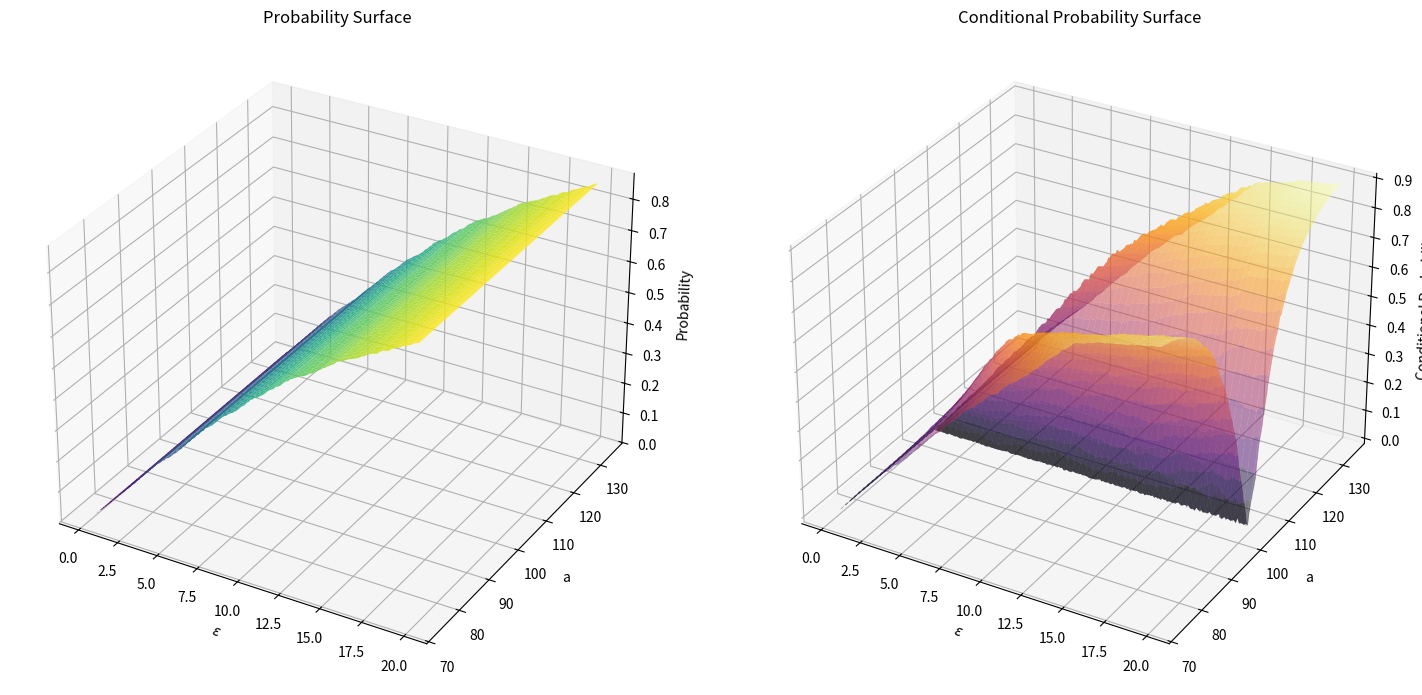

The matplotlib source for this figure:
import numpy as np
import matplotlib.pyplot as plt
'''
In this script we present an evalutation of the normal and conditional probabilities
introduced in the third part of the associated file.
This script only serve to plot the difference of the two probabilities for different values of a and x.
'''

random_numbers = np.random.exponential(scale=2, size=200)

mean = random_numbers.mean()


def proba(numbers, epsilon, t, num_samples):
    """
    This is a MC estimator of the probability of the non conditional event
    """
    sampled_lines = np.array([np.random.choice(np.arange(numbers.shape[0]), size= t, replace=False) for _ in range(num_samples)])
    means = np.mean(numbers[sampled_lines], axis = 1)
    A = np.mean(
        (np.abs(means[:, np.newaxis] - numbers.mean()) < epsilon[np.newaxis,:]),
        axis=0)
    return A


def proba_conditional(numbers, epsilon, t, num_samples, a):
    """
    This is a MC estimator of the probability of the conditional event
    """
    sampled_lines = np.array(
        [np.random.choice(np.arange(numbers.shape[0]), size=t, replace=False) for _ in range(num_samples)])

    means = np.mean(numbers[sampled_lines], axis=1)

    A = np.mean(
        (np.abs(means[:, np.newaxis, np.newaxis] - a[np.newaxis, :, np.newaxis]) > epsilon[np.newaxis, np.newaxis,
                                                                                   :]) & (
                    np.abs(means[:, np.newaxis, np.newaxis] - numbers.mean()) < epsilon[np.newaxis, np.newaxis,
                                                                                   :]),
        axis=0)

    B = np.mean(np.abs(means[:, np.newaxis, np.newaxis] - a[np.newaxis,:,np.newaxis]) > epsilon[np.newaxis,np.newaxis, :], axis = 0)

    return A / B

#We take a random example dataset x_1,...,x_n sampled uniformly
data = np.random.uniform(low=0.0, high=1.0, size=300)*200

t = 15

mean = data.mean()

a = np.arange(mean - 30, mean + 30, 0.1)

epsilon = np.arange(0.2, 20., 0.1)


proba = proba(numbers = data, epsilon = epsilon, t = t, num_samples=2000)
proba_cond = proba_conditional(numbers = data, epsilon = epsilon, t = t, num_samples=2000, a =a )

proba = np.tile(proba, (a.shape[0], 1))
X, Y = np.meshgrid(epsilon, a)

fig = plt.figure(figsize=(15, 7))

ax1 = fig.add_subplot(121, projection='3d')
ax1.plot_surface(X, Y, proba, cmap='viridis', alpha=0.9)
ax1.set_title("Probability Surface")
ax1.set_xlabel(r"$\epsilon$")
ax1.set_ylabel('a')
ax1.set_zlabel("Probability")

ax2 = fig.add_subplot(122, projection='3d')
ax2.plot_surface(X, Y, proba_cond, cmap='inferno', alpha=0.5)
ax2.set_title("Conditional Probability Surface")
ax2.set_xlabel(r"$\epsilon$")
ax2.set_ylabel('a')
ax2.set_zlabel("Conditional Probability")

plt.tight_layout()
plt.show()